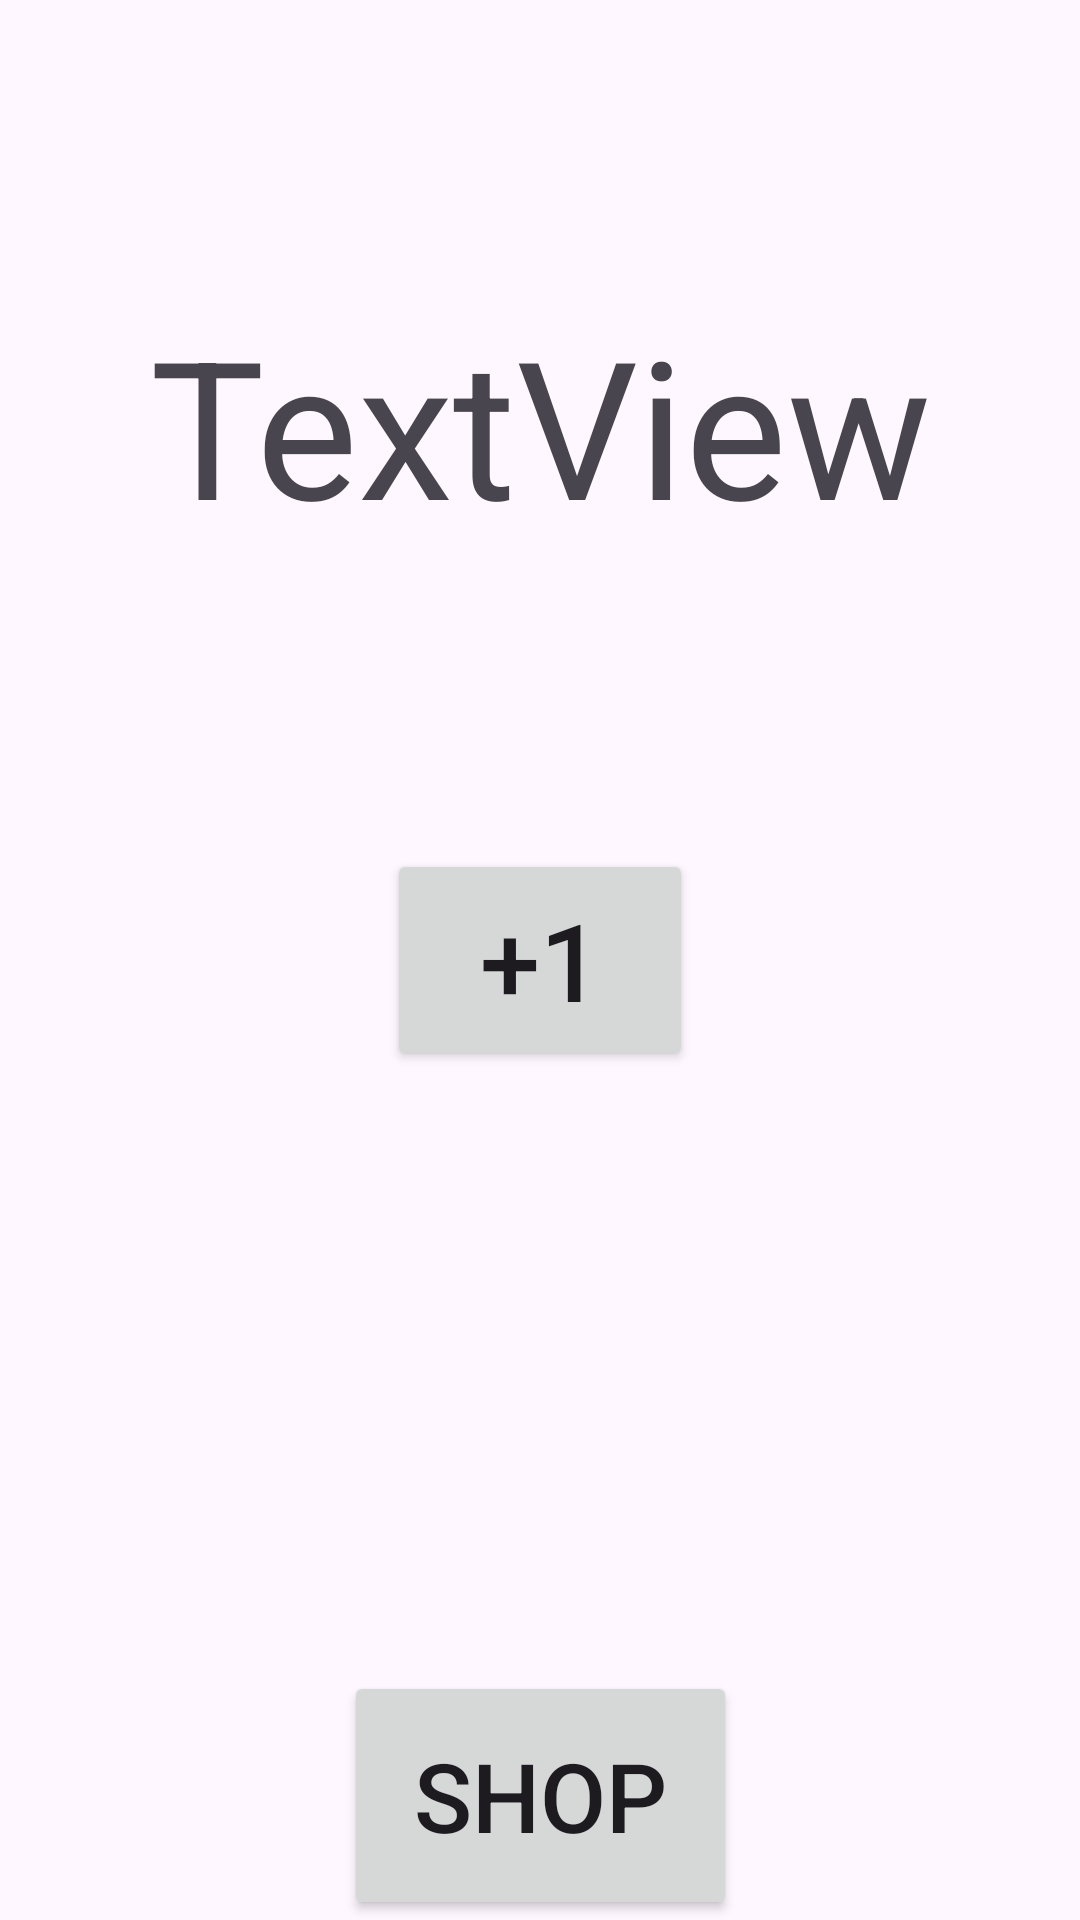

Here is an Android app screen rendered from its layout file. Give the layout XML and the strings, colors and styles it references.
<!-- AndroidManifest.xml: application theme Theme.Timewaster -->
<!-- res/layout/fragment_button.xml -->
<?xml version="1.0" encoding="utf-8"?>
<androidx.constraintlayout.widget.ConstraintLayout xmlns:android="http://schemas.android.com/apk/res/android"
    xmlns:app="http://schemas.android.com/apk/res-auto"
    xmlns:tools="http://schemas.android.com/tools"
    android:id="@+id/frameLayout"
    android:layout_width="match_parent"
    android:layout_height="match_parent"
    tools:context=".ButtonFragment">

    <Button
        android:id="@+id/button"
        android:layout_width="102dp"
        android:layout_height="74dp"
        android:text="+1"

        android:textSize="36dp"
        app:layout_constraintBottom_toBottomOf="parent"
        app:layout_constraintEnd_toEndOf="parent"
        app:layout_constraintStart_toStartOf="parent"
        app:layout_constraintTop_toTopOf="parent" />

    <TextView
        android:id="@+id/text"
        android:layout_width="wrap_content"
        android:layout_height="wrap_content"
        android:text="TextView"
        android:textSize="64dp"
        app:layout_constraintBottom_toTopOf="@+id/button"
        app:layout_constraintEnd_toEndOf="parent"
        app:layout_constraintStart_toStartOf="parent"
        app:layout_constraintTop_toTopOf="parent" />

    <Button
        android:id="@+id/button2"
        android:layout_width="131dp"
        android:layout_height="83dp"
        android:text="Shop"
        android:textSize="32dp"
        app:layout_constraintBottom_toBottomOf="parent"
        app:layout_constraintEnd_toEndOf="parent"
        app:layout_constraintStart_toStartOf="parent" />


</androidx.constraintlayout.widget.ConstraintLayout>
<!-- resources referenced by this layout -->
<resources>
  <style name="Theme.Timewaster" parent="Base.Theme.Timewaster" />
  <style name="Base.Theme.Timewaster" parent="Theme.Material3.DayNight.NoActionBar">
          
          
      </style>
</resources>
